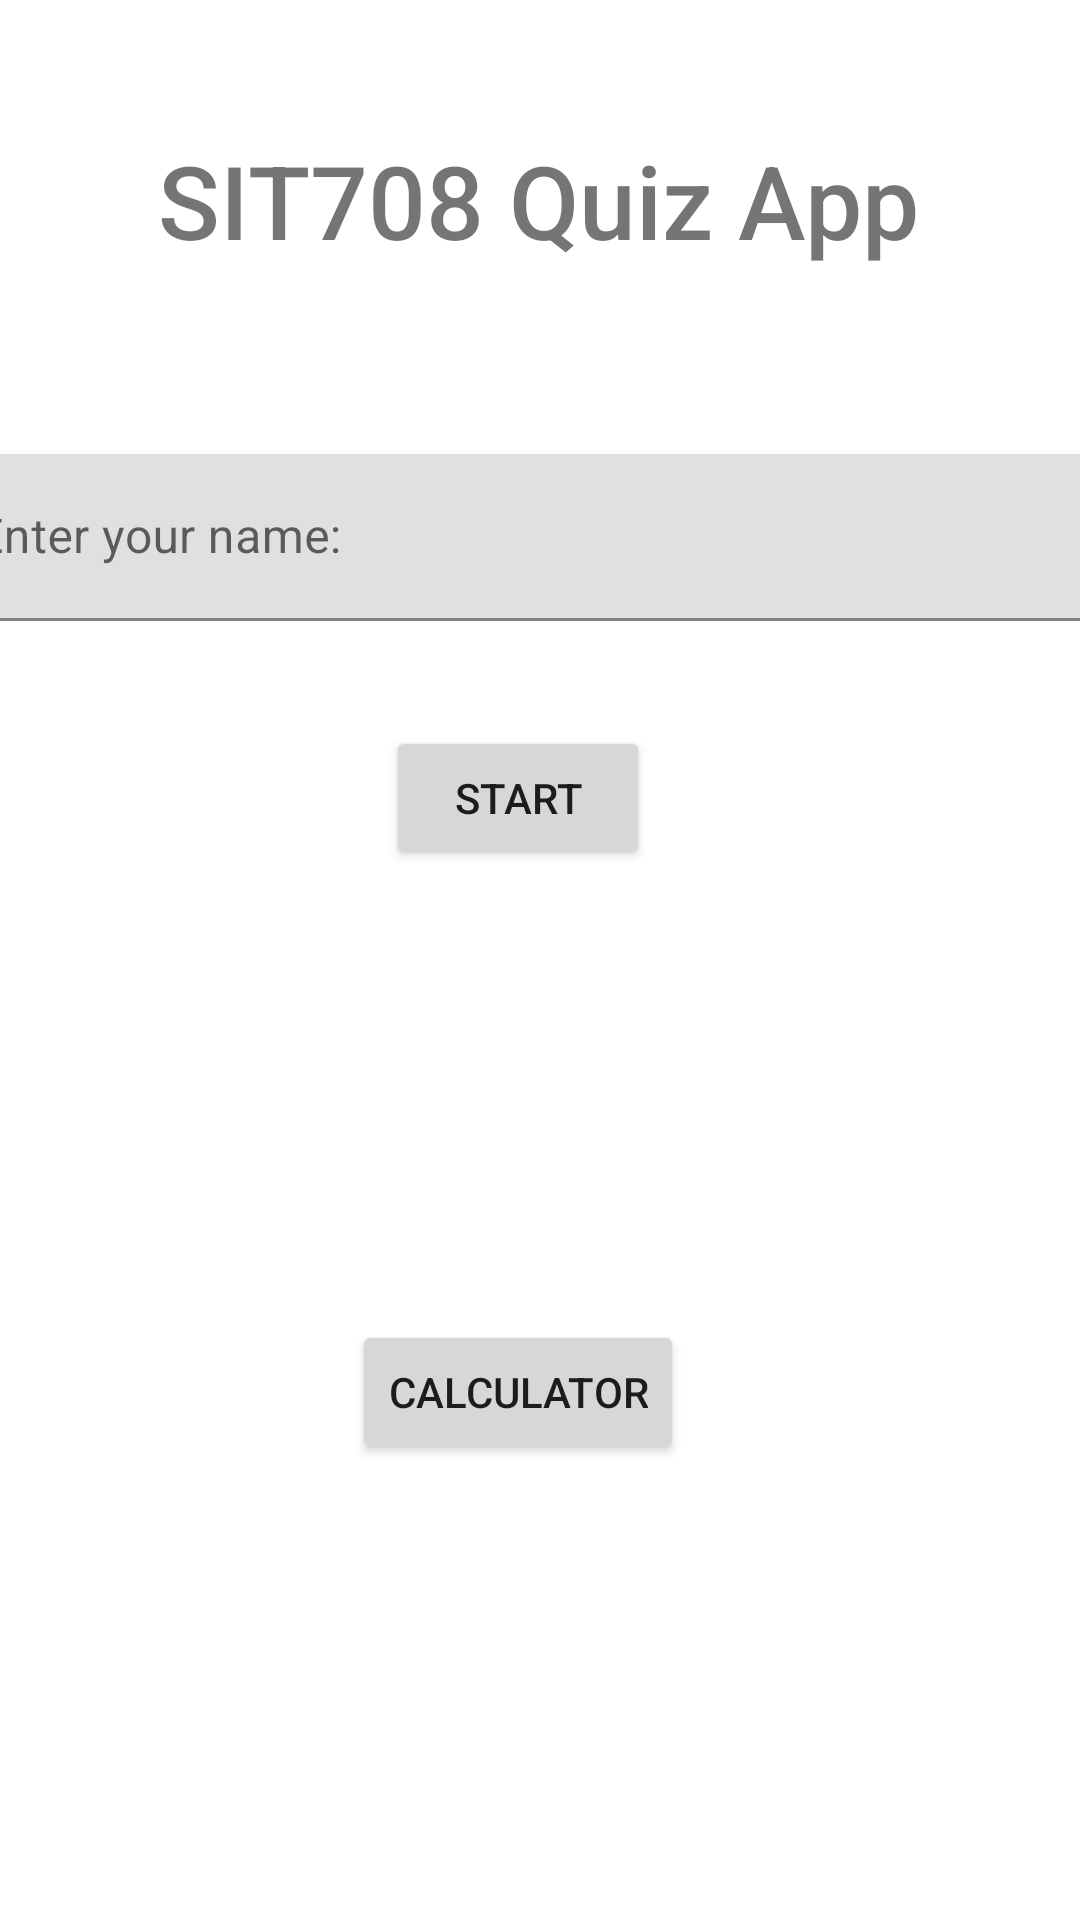

This screen was rendered from an Android layout file. Write that file and the resources it references.
<!-- AndroidManifest.xml: application theme Theme.QuizBasedApplicationTask31C -->
<!-- res/layout/activity_main.xml -->
<?xml version="1.0" encoding="utf-8"?>
<androidx.constraintlayout.widget.ConstraintLayout xmlns:android="http://schemas.android.com/apk/res/android"
    xmlns:app="http://schemas.android.com/apk/res-auto"
    xmlns:tools="http://schemas.android.com/tools"
    android:layout_width="match_parent"
    android:layout_height="match_parent"
    tools:context=".MainActivity">

    <TextView
        android:id="@+id/textView"
        android:layout_width="wrap_content"
        android:layout_height="wrap_content"
        android:layout_marginStart="78dp"
        android:layout_marginTop="44dp"
        android:layout_marginEnd="79dp"
        android:fontFamily="sans-serif-medium"
        android:text="@string/quiz_app_title"
        android:textSize="34sp"
        app:layout_constraintEnd_toEndOf="parent"
        app:layout_constraintStart_toStartOf="parent"
        app:layout_constraintTop_toTopOf="parent" />

    <com.google.android.material.textfield.TextInputLayout
        android:id="@+id/nameInputLayout"
        android:layout_width="409dp"
        android:layout_height="wrap_content"
        android:layout_marginStart="10dp"
        android:layout_marginTop="62dp"
        android:layout_marginEnd="10dp"
        app:layout_constraintEnd_toEndOf="parent"
        app:layout_constraintStart_toStartOf="parent"
        app:layout_constraintTop_toBottomOf="@+id/textView">

        <com.google.android.material.textfield.TextInputEditText
            android:layout_width="match_parent"
            android:layout_height="wrap_content"
            android:hint="@string/username_input" />
    </com.google.android.material.textfield.TextInputLayout>

    <Button
        android:id="@+id/startButton"
        android:layout_width="wrap_content"
        android:layout_height="wrap_content"
        android:layout_marginStart="151dp"
        android:layout_marginTop="35dp"
        android:layout_marginEnd="166dp"
        android:onClick="onStartButtonPressed"
        android:text="@string/start_button_title"
        app:layout_constraintEnd_toEndOf="parent"
        app:layout_constraintStart_toStartOf="parent"
        app:layout_constraintTop_toBottomOf="@+id/nameInputLayout" />
    <Button
        android:id="@+id/calculatorButton"
        android:layout_width="wrap_content"
        android:layout_height="wrap_content"
        android:layout_marginStart="151dp"
        android:layout_marginTop="150dp"
        android:layout_marginEnd="166dp"
        android:onClick="onCalculatorButtonPressed"
        android:text="@string/calculator"
        app:layout_constraintEnd_toEndOf="parent"
        app:layout_constraintStart_toStartOf="parent"
        app:layout_constraintTop_toBottomOf="@+id/startButton" />
</androidx.constraintlayout.widget.ConstraintLayout>
<!-- resources referenced by this layout -->
<resources>
  <string name="calculator">Calculator</string>
  <string name="quiz_app_title">SIT708 Quiz App</string>
  <string name="start_button_title">START</string>
  <string name="username_input">Enter your name:</string>
  <style name="Theme.QuizBasedApplicationTask31C" parent="Theme.MaterialComponents.DayNight.DarkActionBar">
          
          <item name="colorPrimary">@color/grape_500</item>
          <item name="colorPrimaryVariant">@color/grape_700</item>
          <item name="colorOnPrimary">@color/white</item>
          
          <item name="colorSecondary">@color/teal_200</item>
          <item name="colorSecondaryVariant">@color/teal_700</item>
          <item name="colorOnSecondary">@color/black</item>
          
          <item name="android:statusBarColor">?attr/colorPrimaryVariant</item>
          
      </style>
  <color name="grape_500">#cc5de8</color>
  <color name="grape_700">#862e9c</color>
  <color name="white">#FFFFFFFF</color>
  <color name="teal_200">#FF03DAC5</color>
  <color name="teal_700">#FF018786</color>
  <color name="black">#FF000000</color>
</resources>
